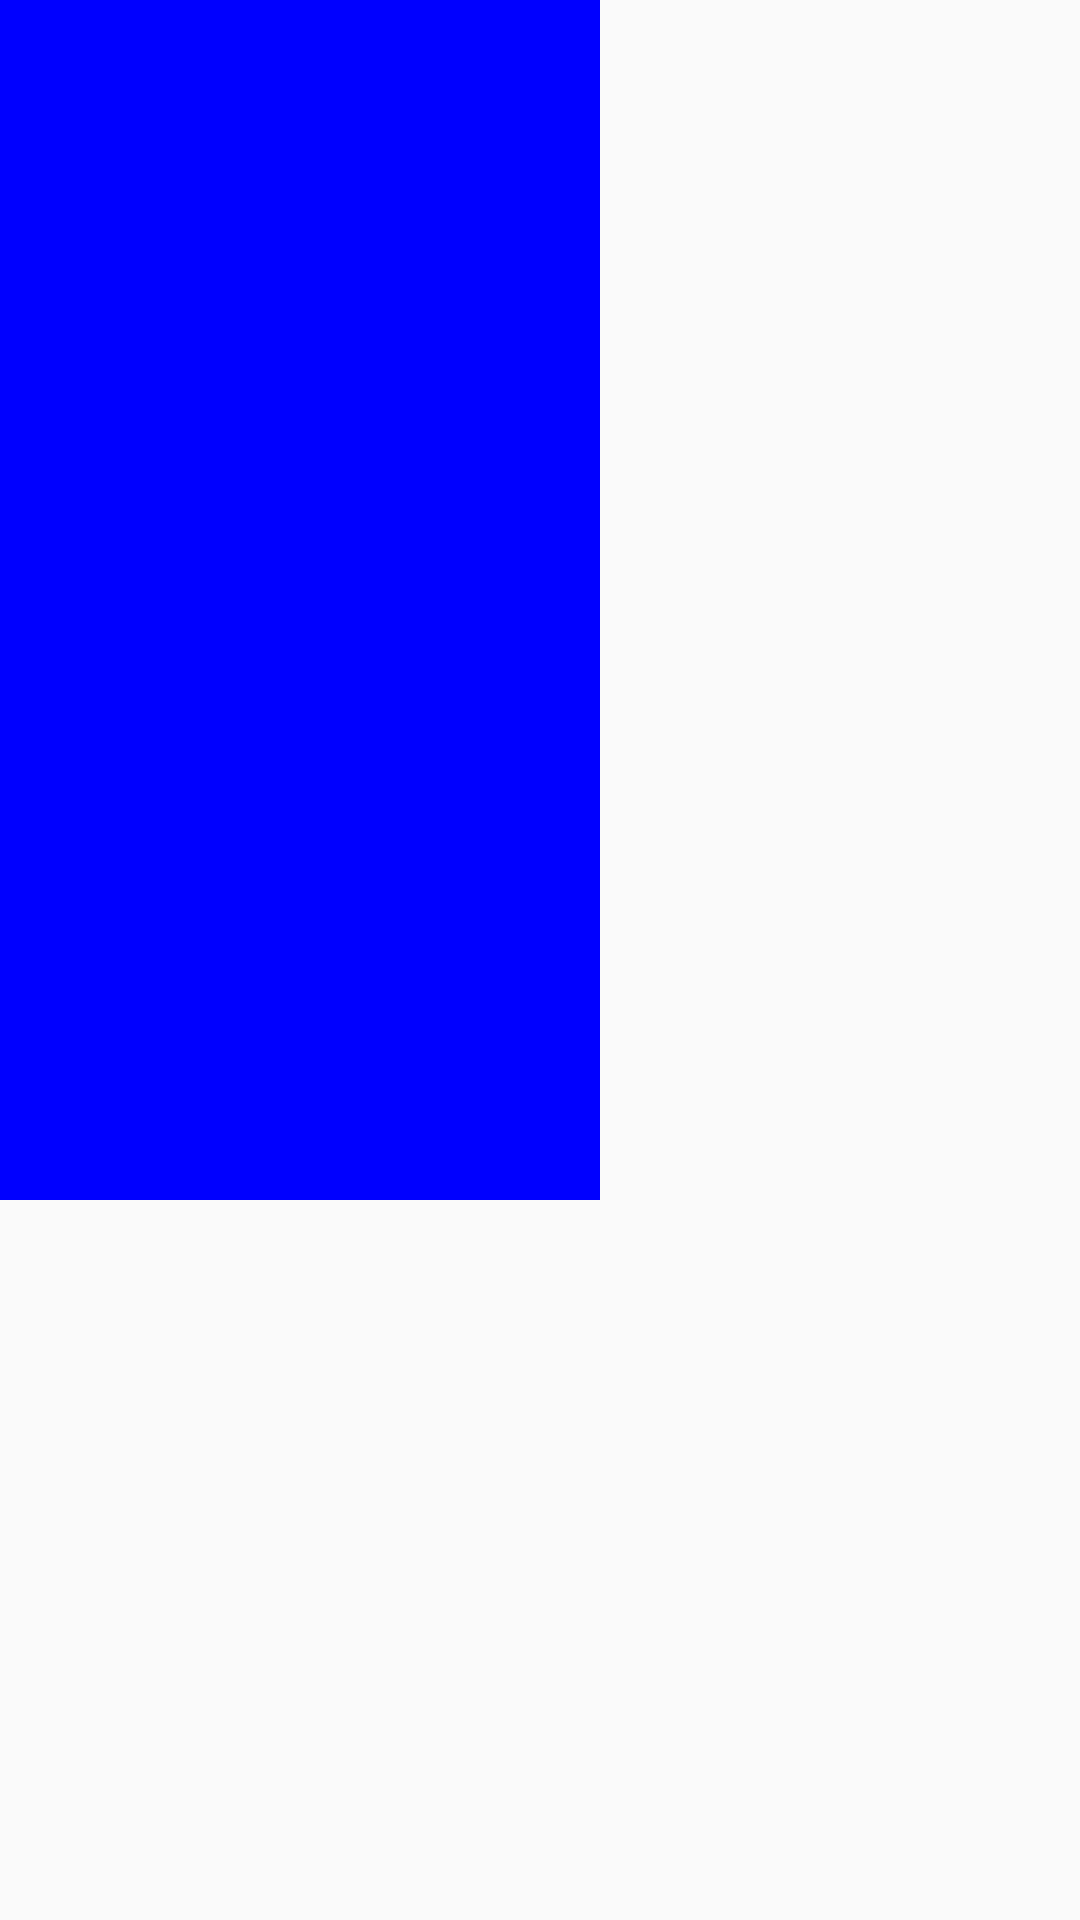

Android layout source for this screen:
<!-- AndroidManifest.xml: application theme MyTheme -->
<!-- res/layout/activity_lib.xml -->
<?xml version="1.0" encoding="utf-8"?>
<LinearLayout xmlns:android="http://schemas.android.com/apk/res/android"
    xmlns:app="http://schemas.android.com/apk/res-auto"
    xmlns:tools="http://schemas.android.com/tools"
    android:layout_width="match_parent"
    android:layout_height="match_parent"
    android:orientation="vertical"
    tools:context=".Lib">

    <ImageView
        android:id="@+id/glide"
        android:layout_width="200dp"
        android:layout_height="200dp"
        android:background="#0000FF"
        />

    <ImageView
        android:id="@+id/glide2"
        android:layout_width="200dp"
        android:layout_height="200dp"
        android:background="#0000FF"
        />

</LinearLayout>
<!-- resources referenced by this layout -->
<resources>
  <style name="MyTheme" parent="Theme.AppCompat.Light.DarkActionBar">
          
          <item name="colorPrimary">@color/colorPrimary</item>
          <item name="colorPrimaryDark">@color/textview_color</item>
          <item name="colorAccent">@color/colorAccent</item>
          <item name="windowNoTitle">true</item>
      </style>
  <color name="colorPrimary">#6200EE</color>
  <color name="textview_color">#E91000</color>
  <color name="colorAccent">#03DAC5</color>
</resources>
